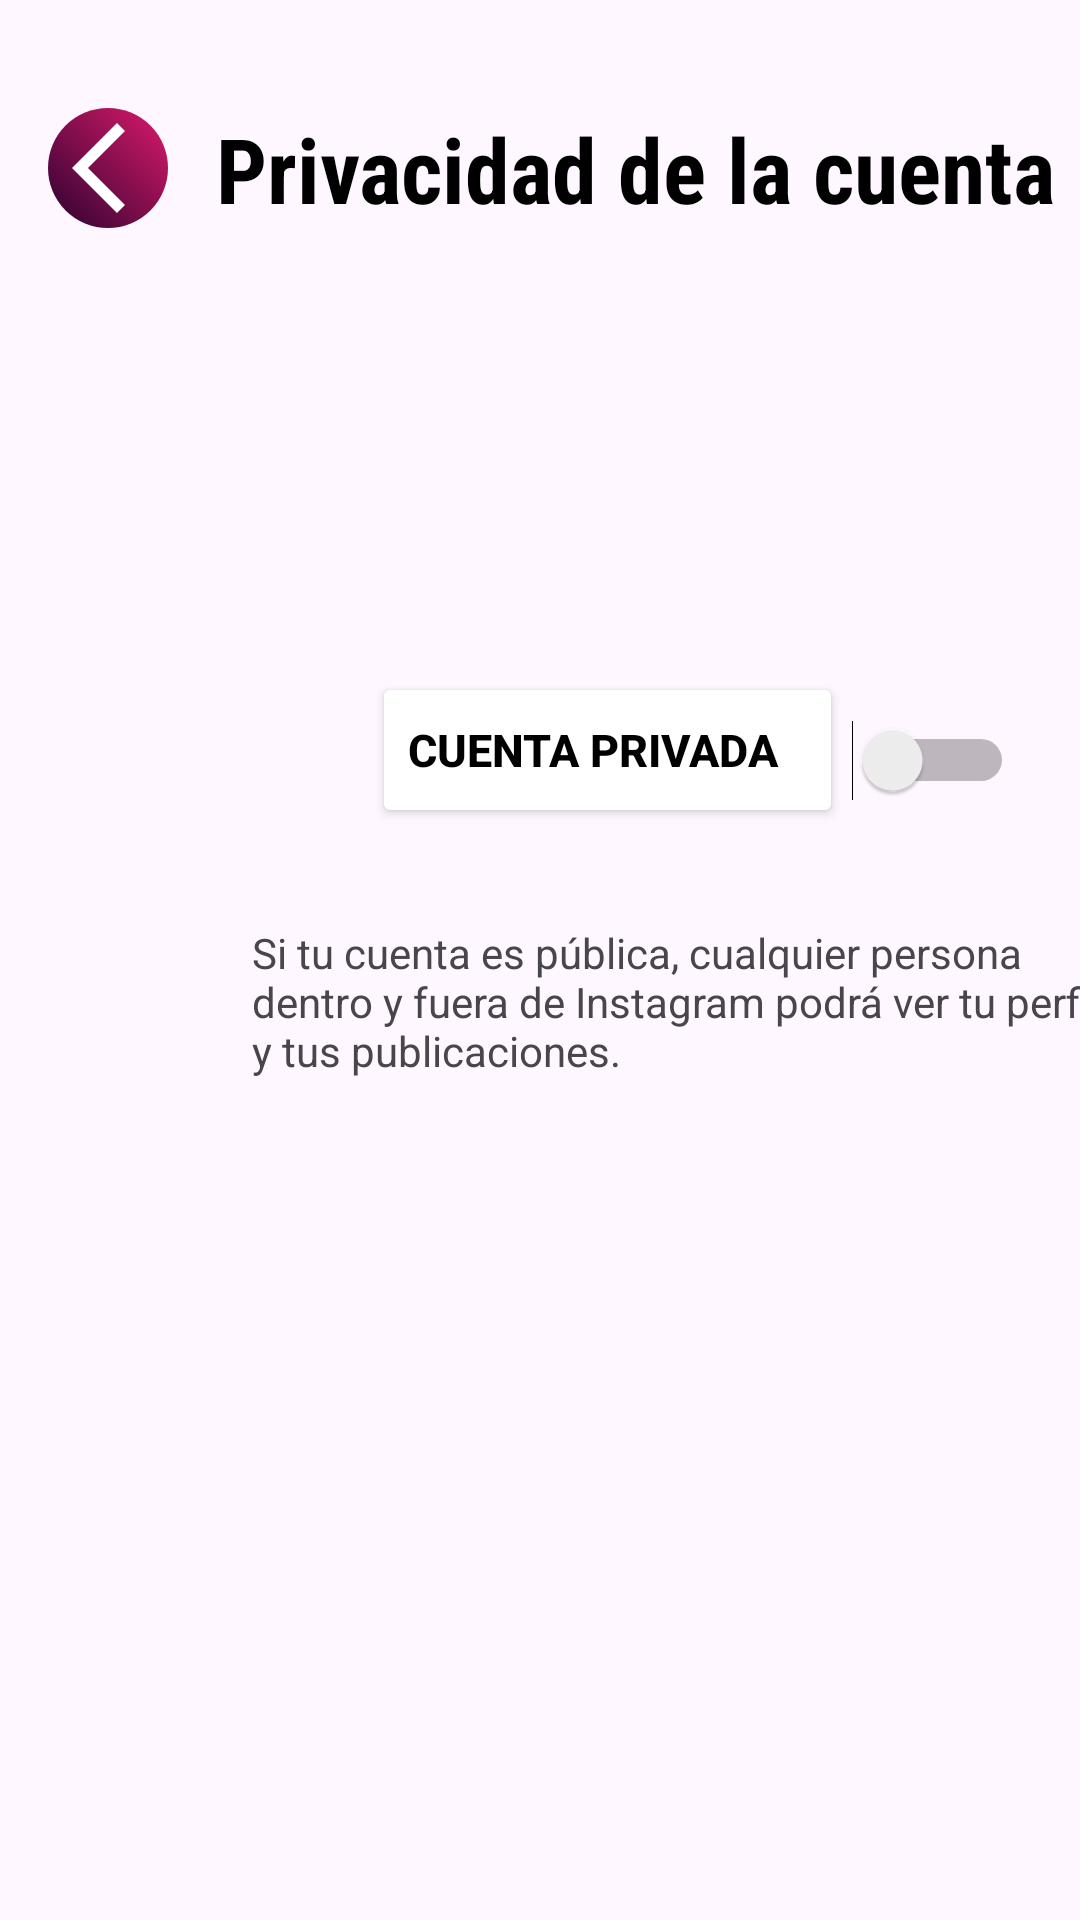

This screen was rendered from an Android layout file. Write that file and the resources it references.
<!-- AndroidManifest.xml: application theme Theme.PSM -->
<!-- res/layout/activity_privacidad.xml -->
<?xml version="1.0" encoding="utf-8"?>
<androidx.constraintlayout.widget.ConstraintLayout xmlns:android="http://schemas.android.com/apk/res/android"
    xmlns:app="http://schemas.android.com/apk/res-auto"
    xmlns:tools="http://schemas.android.com/tools"
    android:id="@+id/main"
    android:layout_width="match_parent"
    android:layout_height="match_parent"
    tools:context=".UI.Fragments.privacidad"
    tools:layout_editor_absoluteX="-5dp"
    tools:layout_editor_absoluteY="0dp">

    <TextView
        android:id="@+id/titleFrag2"
        android:layout_width="wrap_content"
        android:layout_height="wrap_content"
        android:layout_marginStart="72dp"
        android:layout_marginTop="36dp"
        android:fontFamily="sans-serif-condensed"
        android:text="Privacidad de la cuenta"
        android:textColor="@color/black"
        android:textSize="30sp"
        android:textStyle="bold"
        app:layout_constraintStart_toStartOf="parent"
        app:layout_constraintTop_toTopOf="parent" />

    <ImageButton
        android:id="@+id/back_priv"
        android:layout_width="40dp"
        android:layout_height="40dp"
        android:layout_marginStart="16dp"
        android:layout_marginTop="36dp"
        android:background="@drawable/iconsbg"
        android:paddingLeft="12dp"
        android:src="@drawable/back"
        app:layout_constraintStart_toStartOf="parent"
        app:layout_constraintTop_toTopOf="parent" />

    <Button
        android:id="@+id/btnModoClaroOscuro"
        android:layout_width="157dp"
        android:layout_height="52dp"
        android:layout_marginStart="124dp"
        android:layout_marginTop="224dp"
        android:gravity="left|center_vertical"
        android:paddingVertical="14dp"
        android:text="Cuenta Privada"
        android:textColor="@color/black"
        android:textSize="15sp"
        android:textStyle="bold"
        app:backgroundTint="@color/boton_background"
        app:layout_constraintStart_toStartOf="parent"
        app:layout_constraintTop_toTopOf="parent" />

    <Switch
        android:id="@+id/switch1"
        android:layout_width="wrap_content"
        android:layout_height="wrap_content"
        android:layout_marginStart="284dp"
        android:layout_marginTop="240dp"
        android:text=""
        app:layout_constraintStart_toStartOf="parent"
        app:layout_constraintTop_toTopOf="parent" />

    <TextView
        android:id="@+id/textView2"
        android:layout_width="283dp"
        android:layout_height="109dp"
        android:layout_marginStart="84dp"
        android:layout_marginTop="308dp"
        android:text="Si tu cuenta es pública, cualquier persona dentro y fuera de Instagram podrá ver tu perfil y tus publicaciones."
        app:layout_constraintStart_toStartOf="parent"
        app:layout_constraintTop_toTopOf="parent" />

</androidx.constraintlayout.widget.ConstraintLayout>
<!-- resources referenced by this layout -->
<resources>
  <!-- drawable back (drawable) -->
  <vector xmlns:android="http://schemas.android.com/apk/res/android"
      android:autoMirrored="true" android:height="36dp"
      android:tint="#FFFFFF" android:viewportHeight="960"
      android:viewportWidth="960" android:width="36dp">
        
      <path android:fillColor="@android:color/white"
          android:pathData="M400,880L0,480L400,80L471,151L142,480L471,809L400,880Z"/>
      
  </vector>
  <!-- drawable iconsbg (drawable) -->
  <?xml version="1.0" encoding="utf-8"?>
  <shape xmlns:android="http://schemas.android.com/apk/res/android"
      android:shape="oval">
      <gradient
          android:endColor="#DC1A6C"  android:startColor="#2A022E"    android:angle="45"            android:type="linear" />
  </shape>
  <style name="Theme.PSM" parent="Base.Theme.PSM" />
  <style name="Base.Theme.PSM" parent="Theme.Material3.DayNight.NoActionBar">
  
          <item name="android:windowAnimationStyle">@style/NoTransitionAnimation</item>
  
          <item name="android:windowIsTranslucent">false</item>
          <item name="android:windowDisablePreview">true</item>
      </style>
  <style name="NoTransitionAnimation">
          <item name="android:activityOpenEnterAnimation">@anim/layprincipal</item>
          <item name="android:activityOpenExitAnimation">@anim/layprincipal</item>
          <item name="android:activityCloseEnterAnimation">@anim/layprincipal</item>
          <item name="android:activityCloseExitAnimation">@anim/layprincipal</item>
      </style>
  <!-- not gathered from this repository: default colours our renderer supplied (Android Studio template values) -->
  <color name="black">#FF000000</color>
</resources>
